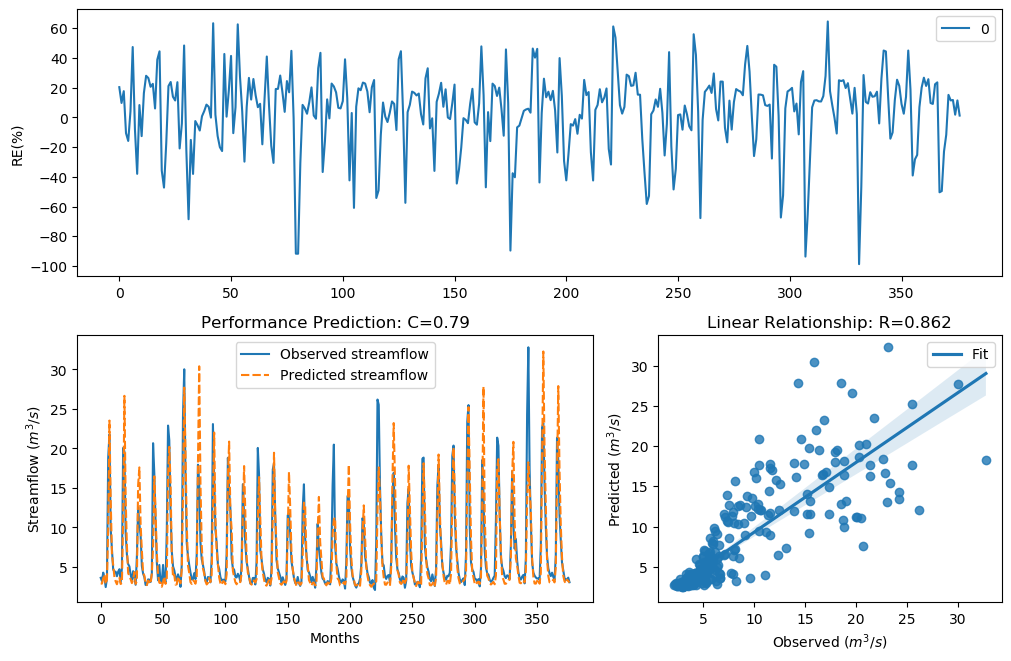

The data file committed next to this chart (first rows):
y_true, y_pred, y_true_scaled, y_pred_scaled
3.63, 2.892, -0.29, -0.5594
3.21, 2.898, -0.4343, -0.5566
4.29, 3.533, -0.09927, -0.3214
3.67, 4.06, -0.2773, -0.1617
2.46, 2.85, -0.758, -0.5769
3.54, 3.395, -0.3192, -0.3683
18.82, 9.907, 1.354, 0.7719
21.76, 23.52, 1.476, 1.54
9.83, 13.56, 0.7643, 1.065
7.16, 6.566, 0.4499, 0.3607
4.67, 5.259, -0.004613, 0.1254
4.44, 3.714, -0.06076, -0.2636
4.4, 3.168, -0.07088, -0.4499
3.83, 2.816, -0.2281, -0.5915
4.42, 3.51, -0.0658, -0.3291
4.72, 3.654, 0.007159, -0.2823
3.03, 2.848, -0.5031, -0.5777
4.87, 2.977, 0.04161, -0.5241
20.07, 11.15, 1.408, 0.8844
19.62, 26.65, 1.389, 1.641
9.33, 13.74, 0.7138, 1.077
6.56, 7.716, 0.3597, 0.5258
5.37, 4.238, 0.1479, -0.1129
5.07, 3.863, 0.08563, -0.2183
4.02, 3.461, -0.1728, -0.3454
3.34, 2.96, -0.3873, -0.5311
4.47, 3.411, -0.05324, -0.3626
3.61, 4.365, -0.2964, -0.07987
2.75, 2.863, -0.6205, -0.5714
6.28, 3.241, 0.3143, -0.4228
12.55, 15.33, 0.9944, 1.175
10.44, 17.6, 0.822, 1.296
9.01, 10.38, 0.6798, 0.8162
5.12, 7.069, 0.09631, 0.4368
4.16, 4.263, -0.134, -0.1064
3.72, 3.914, -0.2617, -0.2033
2.73, 2.972, -0.6294, -0.5265
2.73, 2.709, -0.6294, -0.6387
3.43, 3.285, -0.3561, -0.4069
3.4, 3.108, -0.3664, -0.4727
3.1, 2.878, -0.4758, -0.5652
4.17, 4.177, -0.1312, -0.1295
20.66, 7.57, 1.432, 0.5065
16.78, 16.47, 1.255, 1.238
10.67, 12.01, 0.8427, 0.9536
5.59, 6.709, 0.1911, 0.3831
3.31, 4.06, -0.398, -0.1615
5.26, 3.015, 0.1256, -0.509
3.05, 3.035, -0.4952, -0.501
3.04, 2.496, -0.4992, -0.7398
5.26, 3.084, 0.1256, -0.482
3.41, 3.772, -0.3629, -0.2456
3.07, 2.86, -0.4874, -0.5725
9.62, 3.597, 0.7435, -0.3007
22.89, 16.6, 1.518, 1.245
21.04, 20.2, 1.448, 1.413
12.14, 15.76, 0.9637, 1.199
7, 6.512, 0.4268, 0.3522
5.08, 3.73, 0.08777, -0.2586
4.58, 4.031, -0.02618, -0.1697
... 317 more rows
